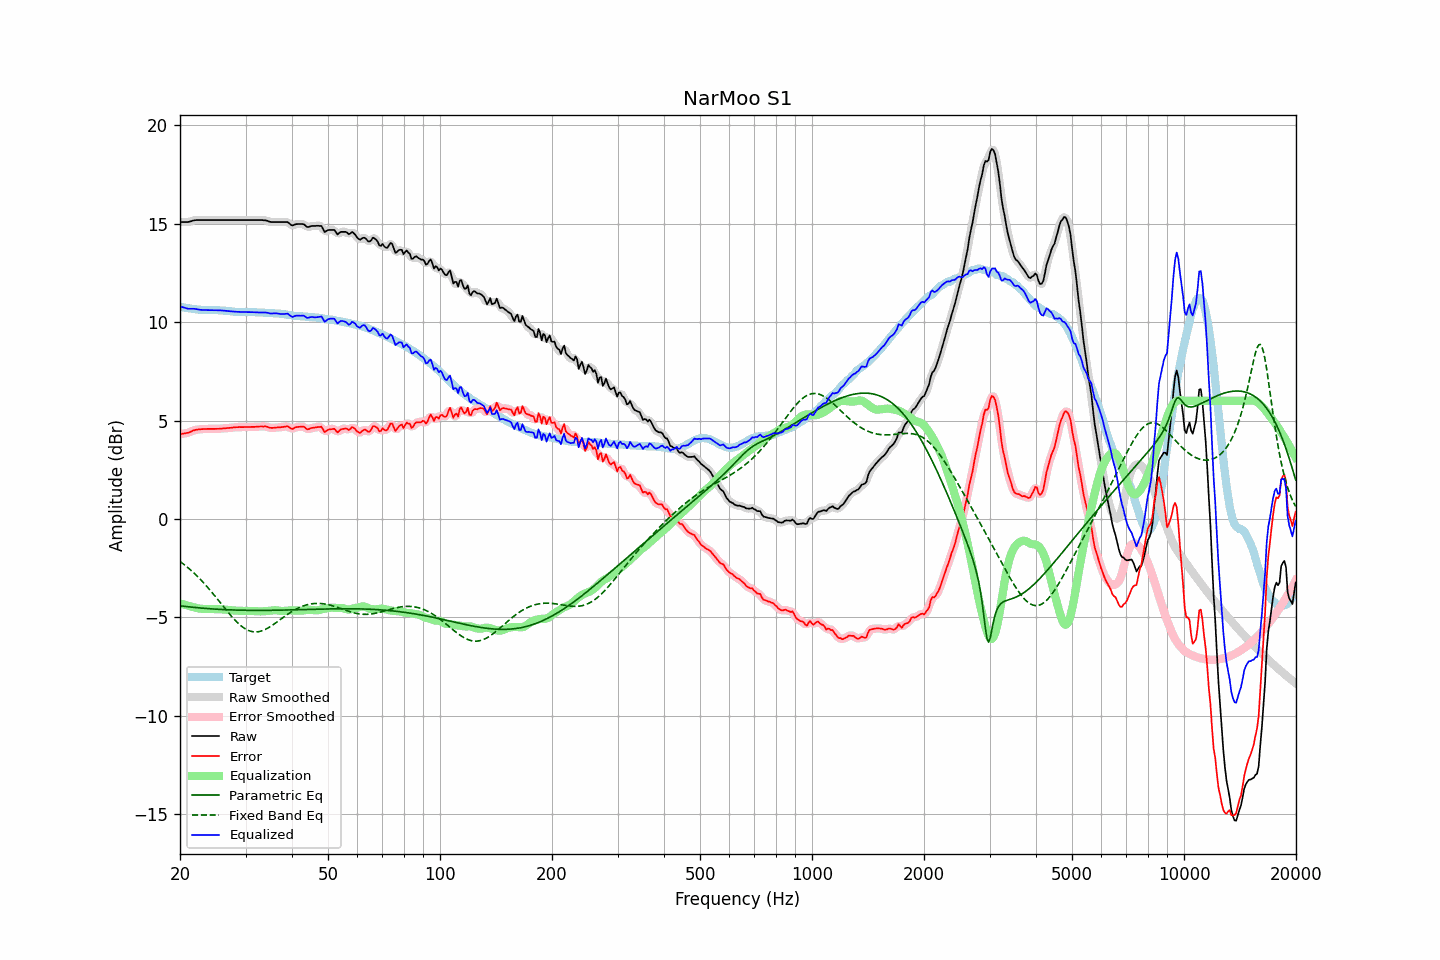

Source data for this figure (header and first rows):
frequency, raw, error, smoothed, error_smoothed, equalization, parametric_eq, fixed_band_eq, equalized_raw, equalized_smoothed, target
20.00, 15.08, 4.31, 15.08, 4.31, -4.29, -4.41, -2.16, 10.79, 10.80, 10.77
20.20, 15.08, 4.32, 15.08, 4.32, -4.31, -4.42, -2.22, 10.77, 10.77, 10.76
20.40, 15.08, 4.34, 15.08, 4.33, -4.33, -4.43, -2.28, 10.75, 10.74, 10.74
20.61, 15.08, 4.35, 15.08, 4.35, -4.36, -4.44, -2.34, 10.72, 10.72, 10.73
20.81, 15.08, 4.37, 15.08, 4.36, -4.38, -4.45, -2.41, 10.70, 10.70, 10.71
21.02, 15.08, 4.38, 15.08, 4.38, -4.40, -4.46, -2.48, 10.68, 10.68, 10.70
21.23, 15.10, 4.41, 15.10, 4.41, -4.42, -4.47, -2.55, 10.68, 10.67, 10.69
21.44, 15.12, 4.44, 15.12, 4.44, -4.45, -4.48, -2.62, 10.67, 10.68, 10.68
21.66, 15.15, 4.49, 15.15, 4.48, -4.47, -4.48, -2.69, 10.68, 10.68, 10.66
21.87, 15.17, 4.51, 15.17, 4.51, -4.50, -4.49, -2.77, 10.67, 10.67, 10.66
22.09, 15.18, 4.53, 15.18, 4.53, -4.52, -4.50, -2.85, 10.66, 10.66, 10.65
22.31, 15.18, 4.54, 15.18, 4.54, -4.54, -4.51, -2.93, 10.64, 10.64, 10.64
22.54, 15.18, 4.55, 15.18, 4.55, -4.55, -4.52, -3.01, 10.63, 10.63, 10.63
22.76, 15.18, 4.56, 15.18, 4.56, -4.56, -4.52, -3.10, 10.62, 10.62, 10.62
22.99, 15.18, 4.56, 15.18, 4.57, -4.57, -4.53, -3.18, 10.61, 10.61, 10.62
23.22, 15.18, 4.57, 15.18, 4.57, -4.57, -4.54, -3.27, 10.61, 10.61, 10.61
23.45, 15.18, 4.57, 15.18, 4.57, -4.57, -4.54, -3.36, 10.61, 10.61, 10.61
23.69, 15.18, 4.57, 15.18, 4.57, -4.57, -4.55, -3.45, 10.61, 10.61, 10.61
23.92, 15.18, 4.57, 15.18, 4.57, -4.57, -4.56, -3.55, 10.61, 10.61, 10.61
24.16, 15.18, 4.57, 15.18, 4.57, -4.57, -4.56, -3.64, 10.61, 10.61, 10.61
24.40, 15.18, 4.57, 15.18, 4.57, -4.57, -4.57, -3.74, 10.61, 10.61, 10.61
24.65, 15.18, 4.58, 15.18, 4.58, -4.58, -4.57, -3.84, 10.60, 10.60, 10.60
24.89, 15.18, 4.58, 15.18, 4.58, -4.58, -4.58, -3.94, 10.60, 10.60, 10.60
25.14, 15.18, 4.58, 15.18, 4.58, -4.58, -4.58, -4.04, 10.60, 10.60, 10.60
25.39, 15.18, 4.58, 15.18, 4.58, -4.58, -4.59, -4.14, 10.60, 10.60, 10.60
25.65, 15.18, 4.59, 15.18, 4.59, -4.59, -4.59, -4.25, 10.59, 10.59, 10.59
25.91, 15.18, 4.59, 15.18, 4.59, -4.59, -4.60, -4.35, 10.59, 10.59, 10.59
26.16, 15.18, 4.60, 15.18, 4.60, -4.60, -4.60, -4.45, 10.58, 10.58, 10.58
26.43, 15.18, 4.60, 15.18, 4.60, -4.60, -4.61, -4.55, 10.58, 10.58, 10.58
26.69, 15.18, 4.61, 15.18, 4.61, -4.61, -4.61, -4.65, 10.57, 10.57, 10.57
26.96, 15.18, 4.62, 15.18, 4.62, -4.62, -4.61, -4.75, 10.56, 10.56, 10.56
27.23, 15.18, 4.62, 15.18, 4.63, -4.63, -4.62, -4.85, 10.55, 10.55, 10.56
27.50, 15.18, 4.64, 15.18, 4.64, -4.64, -4.62, -4.94, 10.54, 10.54, 10.54
27.77, 15.18, 4.65, 15.18, 4.65, -4.65, -4.62, -5.03, 10.53, 10.53, 10.53
28.05, 15.18, 4.66, 15.18, 4.65, -4.65, -4.63, -5.12, 10.53, 10.53, 10.52
28.33, 15.18, 4.66, 15.18, 4.66, -4.66, -4.63, -5.21, 10.52, 10.52, 10.52
28.62, 15.18, 4.66, 15.18, 4.66, -4.66, -4.63, -5.29, 10.52, 10.52, 10.52
28.90, 15.18, 4.67, 15.18, 4.67, -4.66, -4.63, -5.36, 10.52, 10.52, 10.51
29.19, 15.18, 4.66, 15.18, 4.67, -4.67, -4.63, -5.43, 10.51, 10.51, 10.52
29.48, 15.18, 4.66, 15.18, 4.67, -4.67, -4.64, -5.49, 10.51, 10.51, 10.52
29.78, 15.18, 4.67, 15.18, 4.67, -4.67, -4.64, -5.55, 10.51, 10.51, 10.51
30.08, 15.18, 4.67, 15.18, 4.67, -4.67, -4.64, -5.60, 10.51, 10.51, 10.51
30.38, 15.18, 4.67, 15.18, 4.67, -4.67, -4.64, -5.64, 10.51, 10.51, 10.51
30.68, 15.18, 4.67, 15.18, 4.67, -4.67, -4.64, -5.68, 10.51, 10.51, 10.51
30.99, 15.18, 4.67, 15.18, 4.67, -4.67, -4.64, -5.70, 10.51, 10.51, 10.51
31.30, 15.18, 4.68, 15.18, 4.67, -4.68, -4.64, -5.72, 10.50, 10.50, 10.50
31.61, 15.18, 4.68, 15.18, 4.68, -4.68, -4.64, -5.73, 10.50, 10.50, 10.50
31.93, 15.18, 4.68, 15.18, 4.68, -4.69, -4.64, -5.74, 10.49, 10.49, 10.50
32.24, 15.18, 4.69, 15.18, 4.69, -4.69, -4.64, -5.73, 10.49, 10.49, 10.49
32.57, 15.18, 4.69, 15.18, 4.69, -4.69, -4.64, -5.72, 10.49, 10.49, 10.49
32.89, 15.18, 4.70, 15.18, 4.70, -4.70, -4.64, -5.70, 10.48, 10.48, 10.48
33.22, 15.18, 4.70, 15.18, 4.70, -4.69, -4.64, -5.68, 10.49, 10.48, 10.48
33.55, 15.17, 4.69, 15.18, 4.70, -4.69, -4.64, -5.65, 10.48, 10.49, 10.48
33.89, 15.17, 4.70, 15.17, 4.70, -4.68, -4.64, -5.61, 10.49, 10.48, 10.47
34.23, 15.15, 4.69, 15.15, 4.68, -4.67, -4.64, -5.57, 10.48, 10.47, 10.46
34.57, 15.12, 4.66, 15.12, 4.66, -4.66, -4.64, -5.53, 10.46, 10.46, 10.46
34.92, 15.09, 4.63, 15.10, 4.64, -4.65, -4.64, -5.48, 10.44, 10.44, 10.46
35.27, 15.08, 4.62, 15.08, 4.63, -4.64, -4.64, -5.42, 10.44, 10.44, 10.46
35.62, 15.08, 4.63, 15.08, 4.63, -4.64, -4.64, -5.37, 10.44, 10.44, 10.45
35.97, 15.08, 4.64, 15.08, 4.64, -4.64, -4.64, -5.31, 10.44, 10.44, 10.44
... 635 more rows
